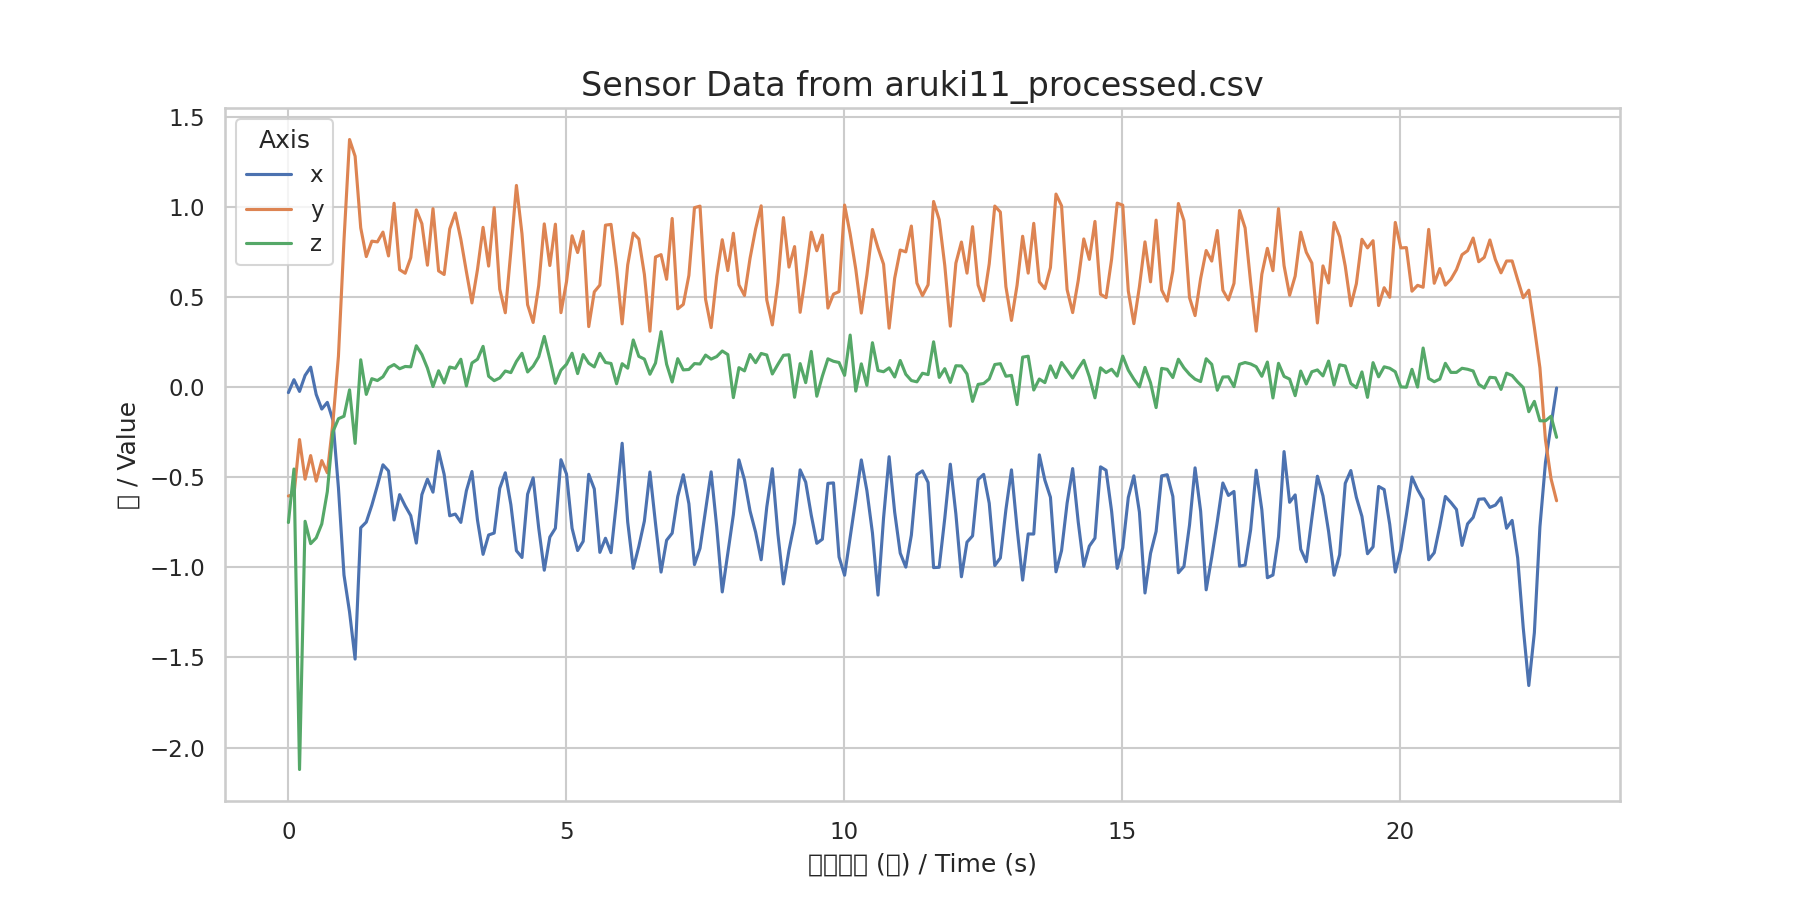

The file beside this chart, header and first rows:
time, x, y, z
0.000000, -0.03036, -0.6041, -0.7511
0.1, 0.04124, -0.5964, -0.4543
0.2, -0.02382, -0.291, -2.122
0.3, 0.06502, -0.5107, -0.7444
0.4, 0.1106, -0.3798, -0.8686
0.5, -0.04076, -0.5217, -0.8366
0.6, -0.1218, -0.4076, -0.7595
0.7, -0.08458, -0.4754, -0.58
0.8, -0.1831, -0.1997, -0.2481
0.9, -0.5587, 0.1715, -0.1753
1, -1.043, 0.8164, -0.1616
1.1, -1.248, 1.374, -0.01512
1.2, -1.509, 1.281, -0.3123
1.301, -0.7802, 0.8837, 0.1516
1.401, -0.7488, 0.7244, -0.04036
1.501, -0.6552, 0.81, 0.04678
1.601, -0.5463, 0.8057, 0.0365
1.701, -0.4311, 0.86, 0.05739
1.801, -0.4652, 0.7278, 0.1084
1.901, -0.7372, 1.02, 0.1251
2.001, -0.5966, 0.6515, 0.1019
2.101, -0.659, 0.6318, 0.1146
2.201, -0.7133, 0.7184, 0.1126
2.301, -0.8655, 0.9834, 0.2295
2.401, -0.5966, 0.9071, 0.1812
2.501, -0.5108, 0.6765, 0.1053
2.601, -0.5829, 0.9902, 0.003265
2.702, -0.3557, 0.6447, 0.09058
2.802, -0.4844, 0.6248, 0.02307
2.902, -0.7139, 0.8774, 0.1115
3.002, -0.7045, 0.9662, 0.104
3.102, -0.7504, 0.8206, 0.1545
3.202, -0.5748, 0.6404, 0.006607
3.302, -0.4683, 0.4672, 0.1339
3.402, -0.739, 0.653, 0.1547
3.502, -0.9279, 0.8865, 0.2261
3.602, -0.8206, 0.6715, 0.06041
3.702, -0.8096, 0.9952, 0.03569
3.802, -0.5617, 0.5436, 0.05086
3.902, -0.4754, 0.4125, 0.08937
4.002, -0.652, 0.7549, 0.08048
4.102, -0.9075, 1.119, 0.1425
4.202, -0.9452, 0.8504, 0.1878
4.303, -0.5942, 0.4572, 0.08397
4.403, -0.5035, 0.3587, 0.116
4.503, -0.7817, 0.5642, 0.1683
4.603, -1.016, 0.9058, 0.2813
4.703, -0.8324, 0.6747, 0.1546
4.803, -0.7829, 0.9041, 0.02072
4.903, -0.4028, 0.413, 0.09412
5.003, -0.4821, 0.5849, 0.1266
5.103, -0.7829, 0.8396, 0.1879
5.203, -0.9066, 0.7468, 0.07513
5.303, -0.8557, 0.8641, 0.1806
5.403, -0.4838, 0.3357, 0.1327
5.503, -0.565, 0.5286, 0.112
5.603, -0.9168, 0.566, 0.1875
5.704, -0.8386, 0.8986, 0.1368
5.804, -0.9187, 0.9029, 0.1313
5.904, -0.6313, 0.6571, 0.01854
... 169 more rows
